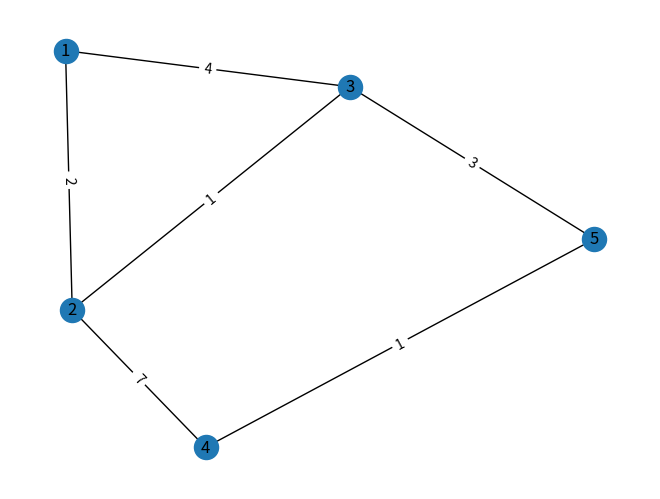

Source code (Python):
import networkx as nx
import matplotlib.pyplot as plt

G = nx.Graph()

edges = [
    (1,2,2),
    (1,3,4),
    (3,5,3),
    (2,3,1),
    (4,5,1),
    (2,4,7)
]

for u,v,w in edges:
    G.add_edge(u,v,weight=w)

pos = nx.spring_layout(G)
nx.draw(G,pos,with_labels=True)
nx.draw_networkx_edge_labels(G,pos,
    edge_labels=nx.get_edge_attributes(G,'weight'))

plt.show()
